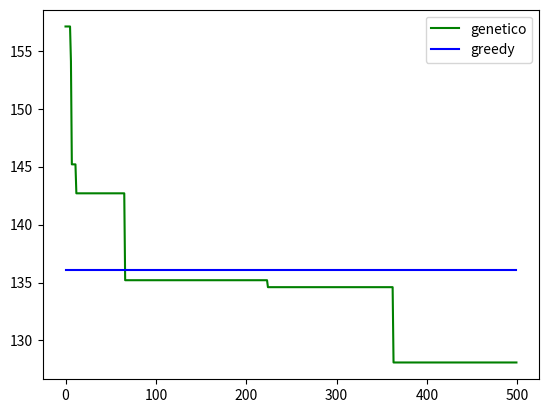

Source code (Python):
import random
import matplotlib.pyplot as plt
import numpy as np

plt_alg_gen = []

#tabela de tempos de deslocamento entre cada unidade. posição [0,3], por exemplo,
#representa o tempo para ir do depósito até o Bacacheri
TIMES = [
   [0,  25, 16, 10,  9, 24,  9, 14, 16, 15, 28],
   [25,  0, 16, 31, 24, 16, 27, 16, 22, 29, 13],
   [16, 16,  0, 22, 13, 25, 20, 13, 24, 25, 26],
   [10, 31, 22,  0, 15, 31, 12, 19, 22, 13, 33],
   [9,  24, 13, 15,  0, 26, 16, 14, 20, 21, 28],
   [24, 16, 25, 31, 26, 0,  20, 15,  9, 19, 16],
   [9,  27, 20, 12, 16, 20,  0, 16, 14,  7, 29],
   [14, 16, 13, 19, 14, 15, 16,  0, 12, 18, 18],
   [16, 22, 24, 22, 20, 9,  14, 12,  0, 15, 23],
   [15, 29, 25, 13, 21, 19,  7, 18, 15,  0, 29],
   [28, 13, 26, 33, 28, 16, 29, 18, 23, 29,  0]
]

#função que insere uma variação de até 20% no tempo de deslocamento
#simula atraso com trânsito, por exemplo
def get_distance(unid1, unid2):
    margem = random.randint(80, 120) / 100
    return round(margem*TIMES[unid1][unid2],1)

unidades = """
Depósito
Sao João Del Rey
Waldemar Monastier
Bacacheri
Cajuru
São Miguel
Mãe Curitiba
Fanny Lindóia
Santa Quitéria
Bom Pastor
Santa Rita
"""

#cria a tabela com as variações
unidades = [u for u in unidades.split('\n') if u != '']
edges = []
dist_dict = {u:{} for u in unidades}
for idx_1 in range(0,len(unidades)-1):
    for idx_2 in range(idx_1+1,len(unidades)):
        unid_a = unidades[idx_1]
        unid_b = unidades[idx_2]
        dist = get_distance(idx_1,idx_2)
        dist_dict[unid_a][unid_b] = dist
        edges.append((unid_a,unid_b,dist))

from numpy import vectorize

#classe que implementa o algoritmo genétic
class GeneticAlgo():
    
    #inicialização da classe
    def __init__(self,time_map,start,crossover_prob=10,mutation_prob=0.05,population_size=5,iterations=100):
        #representa o número de crossovers que serão realizados por geração
        self.number_of_crossovers = crossover_prob
        #somatório do fitness de todos os cromossomos. é utilizado na seleção
        self.total_fitness = 0
        #guarda o fitness dos cromossomos
        self.fitness_scores = []
        #probabilidade de mutação
        self.mutation_prob=mutation_prob
        #tamanho da população
        self.population_size=population_size
        #mapa dos tempos explicado acima
        self.time_map = time_map
        #totalde gerações que serão analisadas
        self.iterations = iterations
        #marca o local de inicío e fim do trajeto, que é fixo
        self.start = start
        #lista dos centros de saude
        self.centers = [k for k in self.time_map.keys()] 
        self.centers.remove(start)
        #lista de cromossomos pertencentes à geração atual
        self.crom = []      
        self.generate_crom = vectorize(self.generate_crom)
        self.evaluate_fitness = vectorize(self.evaluate_fitness)
        self.evolve = vectorize(self.evolve)
        self.prune_crom = vectorize(self.prune_crom)
        self.converge = vectorize(self.converge)

        
        self.generate_crom()

    #cria um cromossomo aleatório
    def generate_crom(self):
        for i in range(self.population_size):
            cromossom = [self.start]
            options = [k for k in self.centers]
            while len(cromossom) < len(self.centers)+1:
                center = random.choice(options)
                loc = options.index(center)
                cromossom.append(center)
                del options[loc]
            cromossom.append(self.start)
            self.crom.append(cromossom)
        return self.crom
    
    #função que avalia o tempo de deslocamento da combinação descrita por cada cromossomo
    def evaluate_fitness(self):
        self.total_fitness = 0
        fitness_scores = []
        for cromossom in self.crom:
            total_distance = 0
            for idx in range(1,len(cromossom)):
                center_b = cromossom[idx]
                center_a = cromossom[idx-1]
                try:
                    dist = self.time_map[center_a][center_b]
                except:
                    dist = self.time_map[center_b][center_a]
                total_distance += dist
            fitness = 1/total_distance
            self.total_fitness = self.total_fitness + fitness
            fitness_scores.append(fitness)
        return fitness_scores
    
    #função que realiza a seleção dos cromossomos para a reprodução
    def roleta(self, crom, fitness):
        sorteado = random.uniform(0, self.total_fitness)
        acumulado = 0
        #sorteia um cromossomo
        #a chance de ser escolhido é proporcional à seu fitness
        for i in range (0, len(crom)-1):
            acumulado = acumulado + fitness[i]
            if sorteado<acumulado:
                return i
        return -1          

    #operador de crossover
    def crossover_PMX (self, pai1, pai2, filho1, filho2):
        #sorteia um segmento para fazer a cópia
        inicio = random.randint (0, len(pai1)-1)
        fim = random.randint(inicio, len(pai1)-1)
        #faz a cópia (entre os pais alternados) do segmento sorteado 
        for i in range (0,len(pai1)):
            if (i<inicio or i>fim):
                filho1.append('')
                filho2.append('')
            else:
                filho1.append(pai2[i])
                filho2.append(pai1[i])
        #copia para os filhos os genes que podem ter sua posição mantida
        for i in range (0,len(pai1)):
            if (not(pai1[i]in filho1)and filho1[i] == ''):
                filho1[i] = pai1[i]
            if (not(pai2[i]in filho2) and filho2[i] == ''):
                filho2[i] = pai2[i]
        #para o restante dos genes, faz um mapeamento repetido até que possa inserir
        for i in range (0,len(pai1)):
            k = i
            while 1:
                if (not(pai1[i]in filho1)):
                    if (not (filho1[k] == '')):
                        k = pai1.index(filho1[k])
                    else:
                        filho1[k] = pai1[i]
                        break    
                else:
                    break                     
            k = i
            while 1:
                if (not(pai2[i]in filho2)):
                    if (not (filho2[k] == '')):
                        k = pai2.index(filho2[k])
                    else:
                        filho2[k] = pai2[i]
                        break           
                else:
                    break  

    #operador de mutação
    def mutacao (self, cromossom):
        sorteado = random.randint(0,100)
        #sorteia se vai ou não haver permutação no cromossomo analisado
        if sorteado < self.mutation_prob:
            #se houver mutação, sorteia dois genes e troca eles de lugar
            i = random.randint (0, len(cromossom)-1)
            j = random.randint(0, len(cromossom)-1)
            aux = cromossom[i]
            cromossom[i]= cromossom[j]
            cromossom[j] = aux            

    #função que engloba a criação da nova geração
    def evolve(self):
        aux = self.crom.copy()
        aux_fitness = self.fitness_scores.copy()
        parents = []
        #chama a seleção até que todos os pais tenham sido escolhidos
        for i in range(0,(self.number_of_crossovers*2)):
            new_parent = self.roleta(aux, aux_fitness)
            parents.append (aux[new_parent])
            self.total_fitness = self.total_fitness - aux_fitness[new_parent]
            del aux_fitness[new_parent]
            del aux[new_parent]
            self.total_fitness = self.total_fitness
        #vai gerar os novos cromossomos a partir dos pais escolhidos
        for i in range(0, self.number_of_crossovers):
            filho1 = []
            filho2 = []
            #retira a parte fixa dos trajeto dos cromossomos na parte de permutação e mutação
            del parents[i][0]
            del parents[i][10]
            del parents[i+1][0]
            del parents[i+1][10]
            #chama o crossover
            self.crossover_PMX(parents[i], parents[i+1], filho1, filho2)
            #chama a mutação
            self.mutacao(filho1)
            self.mutacao(filho2)
            #insere novamente a parte fixa
            parents[i].insert(0,self.start)
            parents[i].append(self.start)
            parents[i+1].insert(0,self.start)
            parents[i+1].append(self.start)
            filho1.insert(0,self.start)
            filho1.append(self.start)
            filho2.insert(0,self.start)
            filho2.append(self.start)
            #inssere os novos filhos na fila de cromossomos
            self.crom.append(filho1)
            self.crom.append(filho2)
        

    #elimina os individuos menos adaptados
    def prune_crom(self):       
        self.fitness_scores = self.evaluate_fitness()
        self.evolve()
        self.fitness_scores = self.evaluate_fitness()
        while(len(self.crom)>30):
            worst_cromossom_index = self.fitness_scores.index(min(self.fitness_scores))
            del self.crom[worst_cromossom_index]
            del self.fitness_scores[worst_cromossom_index]
        return max(self.fitness_scores),self.crom[self.fitness_scores.index(max(self.fitness_scores))]
    
    def converge(self):
        #executa o algoritmo no numero de iterações definidas
        for i in range(self.iterations):
            values = self.prune_crom()
            current_score = values[0]
            current_best_cromossom = values[1]
            plt_alg_gen.append(1/current_score)
            #imprime o resultado a cada 25 gerações
            if i % 25 == 0:
                print(f"{int(1/current_score)} minutos")
        print(*current_best_cromossom, sep = ", ")
        return current_best_cromossom


def greedy():
    current = unidades[0]
    total = 0
    result = [unidades[0]]
    for i in range (0,10):
        min = 50
        next = -1
        for j in unidades:
            dist = 50
            if (current != j):
                try:
                    dist = dist_dict[current][j]
                except:
                    dist = dist_dict[j][current]
            if (not(j in result) and dist<min):
                min = dist
                next = j
        if not (next in result):
            result.append(next)
            total += min
            current = next
    result.append(unidades[0])
    try:
        total += dist_dict[unidades[0]][current]
    except:
        total += dist_dict[current][unidades[0]]
    return total

        

def show_progression():
    plt.plot (plt_alg_gen, "-g", label = "genetico")
    greedy_result = greedy()
    greedy_plt = []
    for i in plt_alg_gen:
        greedy_plt.append(greedy_result)
    plt.plot(greedy_plt, "-b", label="greedy")
    plt.legend(loc="upper right")
    plt.show()

g = GeneticAlgo(time_map=dist_dict,start='Depósito',mutation_prob=0.05,crossover_prob=10,
                 population_size=30, iterations=500)
g.converge()

show_progression()

